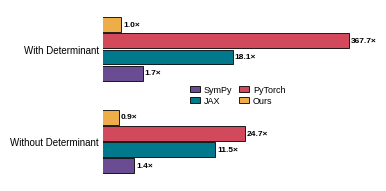

Source code (Python):
import numpy as np
import pandas as pd
import matplotlib.pyplot as plt
plt.rcParams.update({
    "font.family": "sans-serif",
    "font.sans-serif": ["Helvetica", "Arial", "Liberation Sans"],
})
# -----------------------------
# Data
# -----------------------------
data = {
    "Ours": {
        "With Determinant": 0.59,
        "Without Determinant": 0.5594,
    },
    "PyTorch": {
        "With Determinant": 216.93,
        "Without Determinant": 14.597,
    },
    "JAX": {
        "With Determinant": 10.70,
        "Without Determinant": 6.764,
    },
    "SymPy": {
        "With Determinant": 1.027440,
        "Without Determinant": 0.829235,
    },
}

# -----------------------------
# Normalize by Ours (With Determinant)
# -----------------------------
baseline = data["Ours"]["With Determinant"]

conditions = ["Without Determinant", "With Determinant"]   # y-axis categories
backends = ["Ours", "PyTorch", "JAX", "SymPy"][::-1]              # 4 bars per category

# Build a 2x4 array: rows=conditions, cols=backends
vals = np.array([
    [data[b][cond] / baseline for b in backends]
    for cond in conditions
], dtype=float)

# -----------------------------
# Style (SIGGRAPH-ish)
# -----------------------------
plt.rcParams.update({
    "font.size": 7,
    "axes.labelsize": 7,
    "xtick.labelsize": 6.5,
    "ytick.labelsize": 7,
    "legend.fontsize": 6.5,
})

fig, ax = plt.subplots(figsize=(3.75, 1.8), dpi=300, constrained_layout=True)

colors = {
  "Ours": "#edae49",
  "PyTorch": "#d1495b",
  "JAX": "#00798c",
  "SymPy": "#6a4c93"
}

# -----------------------------
# Horizontal grouped bars
# -----------------------------
y = np.arange(len(conditions))
group_height = 0.70
bar_h = group_height / len(backends)
offsets = (np.arange(len(backends)) - (len(backends) - 1) / 2.0) * bar_h

for j, b in enumerate(backends):
    xvals = vals[:, j]
    ax.barh(
        y + offsets[j],
        xvals,
        height=bar_h * 0.92,
        color=colors[b],
        edgecolor="black",
        linewidth=0.6,
        label=b,
    )

    # Annotate slowdown values (x)
    for yi, xv in zip(y + offsets[j], xvals):
        ax.text(
            xv * 1.05, yi, f"{xv:.1f}×",
            va="center", ha="left",
            fontsize=6, fontweight="semibold",
        )

# -----------------------------
# Axes: log scale, clean look
# -----------------------------
ax.set_yticks(y)
ax.set_yticklabels(conditions)

ax.set_xscale("log")

# Put a reasonable left bound so labels don't bunch at 0
xmin = max(0.08, np.min(vals) / 1.5)
xmax = np.max(vals) * 1.8
ax.set_xlim(xmin, xmax)

ax.grid(False)
ax.set_xlabel("")   # you can set a label if you want
ax.set_ylabel("")

for spine in ["top", "right", "left", "bottom"]:
    ax.spines[spine].set_visible(False)

ax.tick_params(axis="y", length=0)
ax.tick_params(axis="x", length=0)

# Optional: hide x tick labels (uncomment if you want the clean/no-ticks look)
ax.set_xticklabels([])
ax.tick_params(axis="x", which="both", length=0)
# -----------------------------
# Legend (inside, centered)
# -----------------------------
ax.legend(
    loc="center",
    frameon=False,
    ncol=2,
    handlelength=1.1,
    handletextpad=0.4,
    labelspacing=0.25,
    columnspacing=0.8,
)


plt.show()
